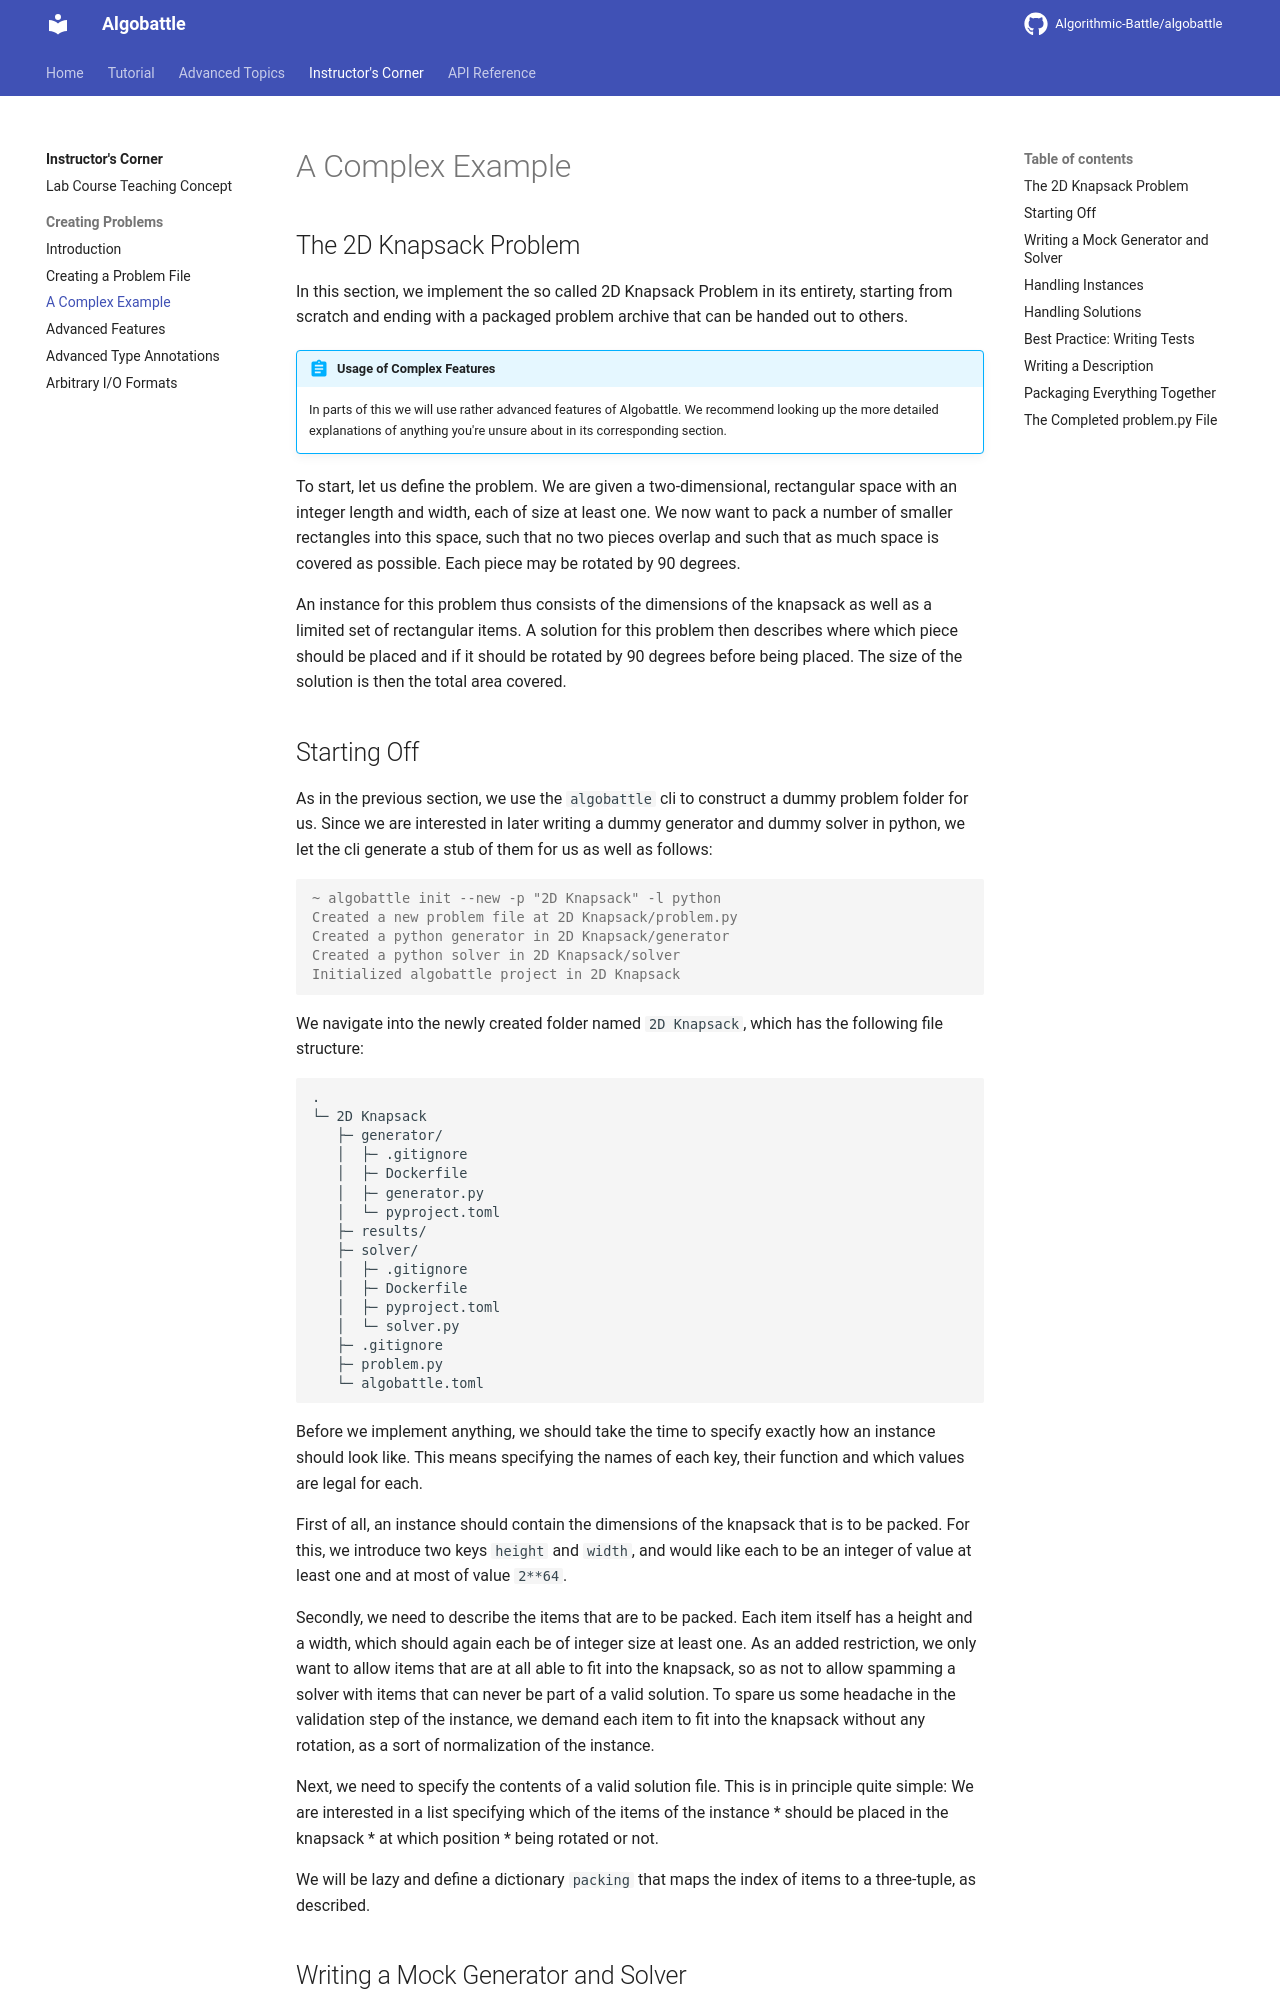

repository: Algorithmic-Battle/algobattle · page: instructor/problem/example/index.html · generator: mkdocs

# A Complex Example
## The 2D Knapsack Problem
In this section, we implement the so called 2D Knapsack Problem in its entirety,
starting from scratch and ending with a packaged problem archive that
can be handed out to others.

!!! abstract "Usage of Complex Features"
    In parts of this we will use rather advanced features of Algobattle. We recommend looking up the more detailed
    explanations of anything you're unsure about in its corresponding section.

To start, let us define the problem. We are given a two-dimensional, rectangular
space with an integer length and width, each of size at least one. We now
want to pack a number of smaller rectangles into this space, such that no two 
pieces overlap and such that as much space is covered as possible. Each
piece may be rotated by 90 degrees.

An instance for this problem thus consists of the dimensions of the knapsack as
well as a limited set of rectangular items. A solution for this problem then
describes where which piece should be placed and if it should be rotated by 90
degrees before being placed. The size of the solution is then the total area
covered.

## Starting Off
As in the previous section, we use the `algobattle` cli to construct a dummy
problem folder for us. Since we are interested in later writing a dummy
generator and dummy solver in python, we let the cli generate a stub of them
for us as well as follows:

```console
~ algobattle init --new -p "2D Knapsack" -l python
Created a new problem file at 2D Knapsack/problem.py
Created a python generator in 2D Knapsack/generator
Created a python solver in 2D Knapsack/solver
Initialized algobattle project in 2D Knapsack
```

We navigate into the newly created folder named `2D Knapsack`, which has the
following file structure:

``` { .sh .no-copy }
.
└─ 2D Knapsack
   ├─ generator/
   │  ├─ .gitignore
   │  ├─ Dockerfile
   │  ├─ generator.py
   │  └─ pyproject.toml
   ├─ results/
   ├─ solver/
   │  ├─ .gitignore
   │  ├─ Dockerfile
   │  ├─ pyproject.toml
   │  └─ solver.py
   ├─ .gitignore
   ├─ problem.py
   └─ algobattle.toml
```

Before we implement anything, we should take the time to specify exactly how
an instance should look like. This means specifying the names of each key,
their function and which values are legal for each.

First of all, an instance should contain the dimensions of the knapsack that is
to be packed. For this, we introduce two keys `height` and `width`, and would
like each to be an integer of value at least one and at most of value `2**64`.

Secondly, we need to describe the items that are to be packed. Each item itself
has a height and a width, which should again each be of integer size at least
one. As an added restriction, we only want to allow items that are at all able
to fit into the knapsack, so as not to allow spamming a solver with items that
can never be part of a valid solution. To spare us some headache in the validation
step of the instance, we demand each item to fit into the knapsack without any 
rotation, as a sort of normalization of the instance.

Next, we need to specify the contents of a valid solution file. This is in
principle quite simple: We are interested in a list specifying which of 
the items of the instance
* should be placed in the knapsack
* at which position
* being rotated or not.

We will be lazy and define a dictionary `packing` that maps the index of items
to a three-tuple, as described.
